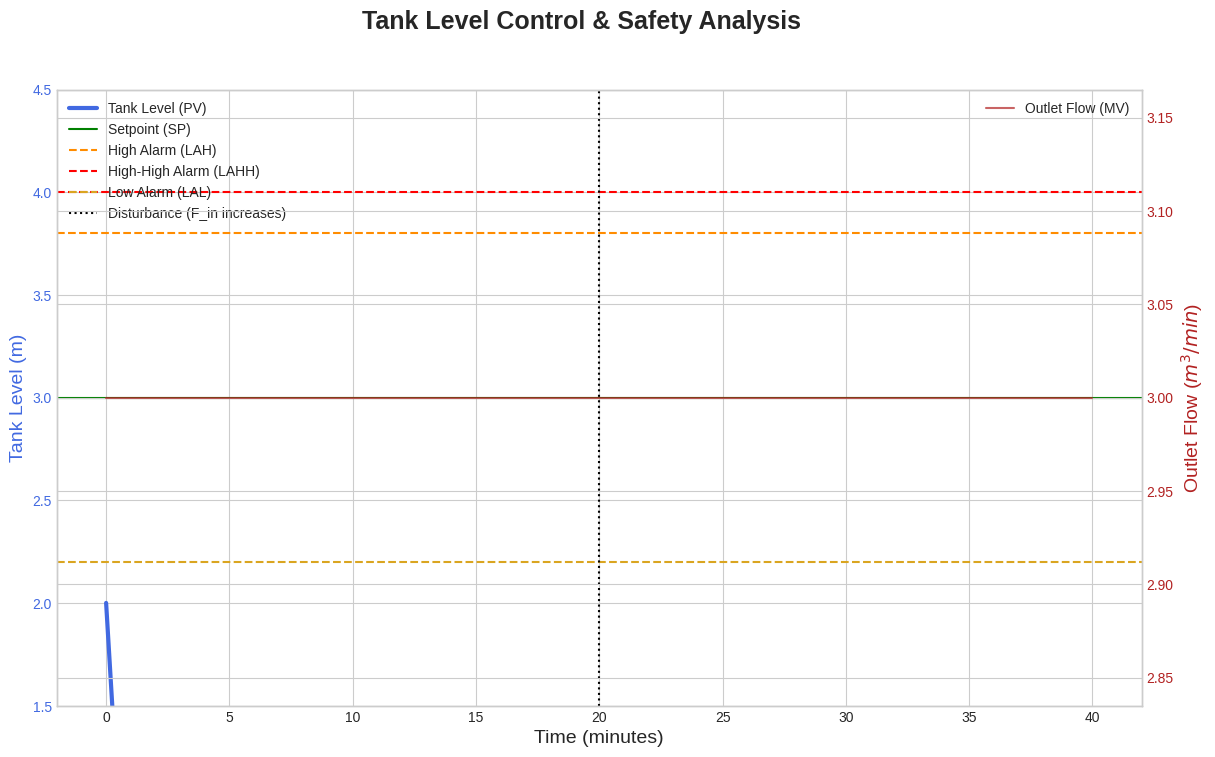

Here is the Python script that generated this plot:
# Import necessary libraries
import numpy as np
from scipy.integrate import solve_ivp
import matplotlib.pyplot as plt

# --- Define Process and Control Parameters ---
# Process Parameters
A = 1.0           # Tank cross-sectional area (m^2)
F_in_initial = 1.0 # Initial inlet flow rate (m^3/min)
h_initial = 2.0     # Initial level in the tank (m)

# Controller Parameters
h_sp = 3.0        # Level Setpoint (m)
Kc = 2.0          # Controller Gain
tau_I = 1.5       # Integral Time (min)
tau_D = 0.2       # Derivative Time (min)

# Disturbance Parameters (for later)
disturbance_time = 20.0 # Time when disturbance occurs (min)
F_in_disturbance = 0.5 # Change in inlet flow (m^3/min)

print("Parameters are defined.")

# Global lists to store controller output for plotting
F_out_history = []

def tank_control_model(t, y):
    """
    Defines the system of ODEs for the tank level control system.
    
    Args:
        t (float): Current time.
        y (list or array): State vector [level, integral_error].

    Returns:
        list: A list of the derivatives [dh/dt, d(integral_error)/dt].
    """
    # Unpack state variables
    h, integral_error = y
    
    # --- DISTURBANCE --- 
    # Introduce a step change in F_in at the specified time
    if t < disturbance_time:
        F_in = F_in_initial
    else:
        F_in = F_in_initial + F_in_disturbance
    
    # --- CONTROLLER LOGIC --- 
    # 1. Calculate Error
    error = h_sp - h
    
    # 2. Calculate Controller Output (F_out)
    # We need dh/dt to calculate the D-term. We can get it from the model itself.
    # First, calculate a temporary F_out based on P and I terms to avoid circular reference
    F_out_guess = F_in_initial + Kc * error + (Kc / tau_I) * integral_error
    dhdt_approx = (F_in - F_out_guess) / A
    # The error derivative is -dh/dt
    dedt = -dhdt_approx 
    
    # Full PID equation
    # The F_in_initial term is the "bias" or steady-state output
    F_out = F_in_initial + Kc * error + (Kc / tau_I) * integral_error + Kc * tau_D * dedt
    
    # 3. Apply Constraints (valve can't be more than fully open or fully closed)
    # Let's assume max flow is 3.0 m^3/min
    F_out = max(0.0, min(F_out, 3.0))
    F_out_history.append(F_out) # Store for plotting
    
    # --- PROCESS MODEL --- 
    # 4. Calculate the state derivatives
    dh_dt = (F_in - F_out) / A
    d_integral_error_dt = error
    
    return [dh_dt, d_integral_error_dt]

print("Control system model function is defined.")

# --- Running the Simulation ---

# Reset history for clean runs
F_out_history = []

# Define the time span for the simulation
t_final = 40 # minutes
t_span = (0, t_final)

# Define the initial condition vector [h_initial, integral_error_initial]
y_initial = [h_initial, 0.0]

# Call the ODE solver
solution = solve_ivp(tank_control_model, t_span, y_initial, dense_output=True, method='LSODA')

# Generate points for plotting
t_plot = np.linspace(t_span[0], t_span[1], 500)
y_plot = solution.sol(t_plot)

# Extract individual profiles
h_t = y_plot[0]
# We need to regenerate F_out history for the dense plot points
F_out_plot = []
for i in range(len(t_plot)):
    # Simplified calculation for plotting purposes
    error = h_sp - h_t[i]
    integral_error = y_plot[1][i]
    # Not calculating D-term here for simplicity, but it was used in the solver
    f_out = F_in_initial + Kc * error + (Kc / tau_I) * integral_error
    F_out_plot.append(max(0.0, min(f_out, 3.0)))

print("Simulation complete.")

# --- Define Safety Limits ---
LAH = 3.8  # Level Alarm High (m)
LAHH = 4.0 # Level Alarm High-High (m) - This would typically trigger a shutdown (interlock)
LAL = 2.2  # Level Alarm Low (m)

# --- Plotting the Results ---
plt.style.use('seaborn-v0_8-whitegrid')
fig, ax1 = plt.subplots(figsize=(14, 8))

# Plot Level (PV) and Setpoint (SP)
ax1.set_xlabel('Time (minutes)', fontsize=14)
ax1.set_ylabel('Tank Level (m)', fontsize=14, color='royalblue')
ax1.plot(t_plot, h_t, label='Tank Level (PV)', color='royalblue', linewidth=3)
ax1.axhline(y=h_sp, color='green', linestyle='-', label='Setpoint (SP)')
ax1.tick_params(axis='y', labelcolor='royalblue')

# Plot Safety Alarms
ax1.axhline(y=LAH, color='darkorange', linestyle='--', label=f'High Alarm (LAH)')
ax1.axhline(y=LAHH, color='red', linestyle='--', label=f'High-High Alarm (LAHH)')
ax1.axhline(y=LAL, color='goldenrod', linestyle='--', label=f'Low Alarm (LAL)')

# Mark the disturbance
ax1.axvline(x=disturbance_time, color='black', linestyle=':', label='Disturbance (F_in increases)')
ax1.legend(loc='upper left')
ax1.set_ylim(1.5, 4.5)

# Plot Controller Output on a secondary axis
ax2 = ax1.twinx()
ax2.set_ylabel('Outlet Flow ($m^3/min$)', fontsize=14, color='firebrick')
ax2.plot(t_plot, F_out_plot, label='Outlet Flow (MV)', color='firebrick', alpha=0.7)
ax2.tick_params(axis='y', labelcolor='firebrick')
ax2.legend(loc='upper right')

fig.suptitle('Tank Level Control & Safety Analysis', fontsize=18, weight='bold')
plt.show()